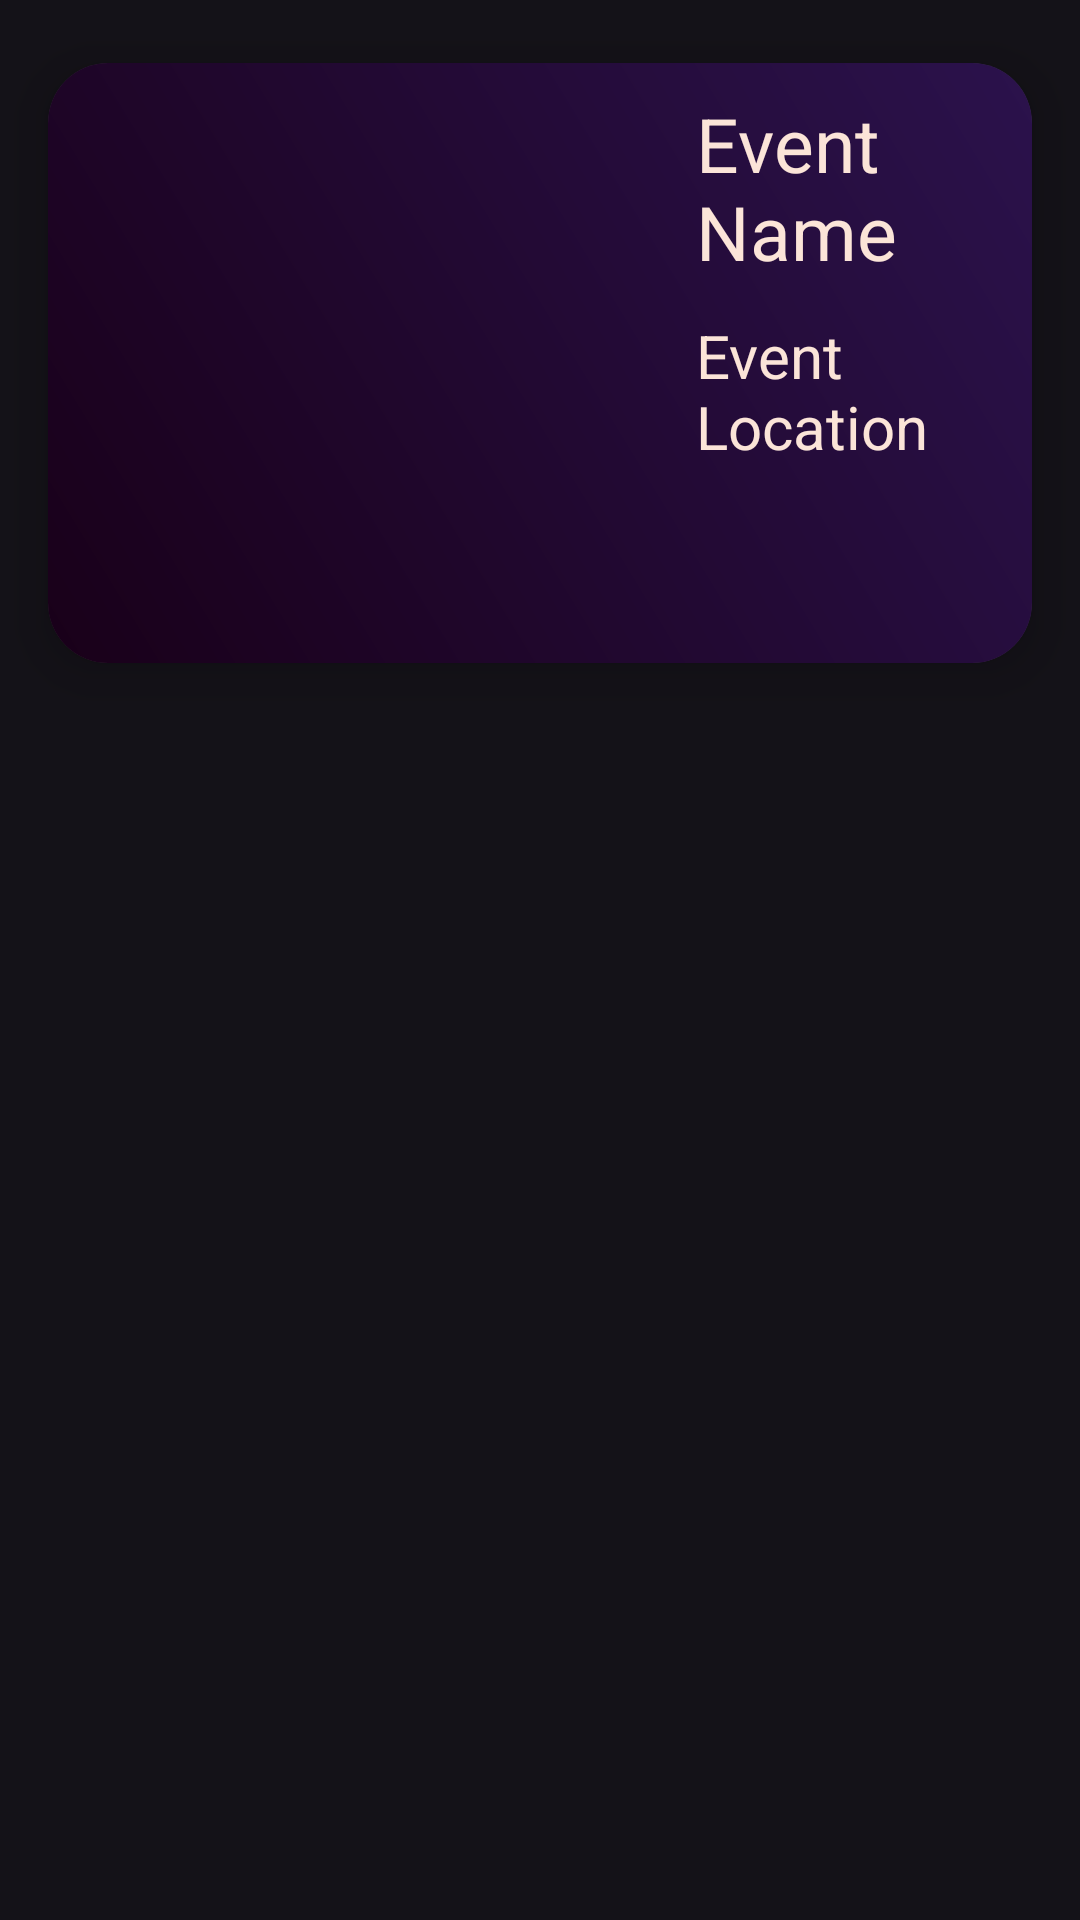

Produce the Android XML layout that renders to this screen, including the resource entries it uses.
<!-- AndroidManifest.xml: application theme Theme.Project_3 -->
<!-- res/layout/attendee_event_list_content.xml -->
<?xml version="1.0" encoding="utf-8"?>
<LinearLayout
    xmlns:android="http://schemas.android.com/apk/res/android"
    xmlns:app="http://schemas.android.com/apk/res-auto"
    xmlns:tools="http://schemas.android.com/tools"
    android:layout_width="match_parent"
    android:orientation="vertical"
    android:layout_height="250dp"
    >


    <androidx.cardview.widget.CardView
        app:cardElevation="10dp"
        app:cardMaxElevation="8dp"
        app:cardPreventCornerOverlap="true"
        app:cardUseCompatPadding="true"
        app:cardCornerRadius="20dp"
        android:layout_width="match_parent"
        android:layout_height="wrap_content"
        >
        <RelativeLayout
            android:orientation="horizontal"
            android:layout_width="match_parent"
            android:layout_height="wrap_content"
            android:background="@drawable/gradient_2">

            <ImageView
                android:id="@+id/eventPic"
                android:background="@drawable/rounded"
                android:layout_width="200dp"
                android:layout_height="200dp"
                android:layout_alignParentStart="true"
                android:layout_alignParentTop="true"
                android:layout_gravity="center"

                android:src="@drawable/baseline_image_24"></ImageView>

            <TextView
                android:id="@+id/event_name"
                android:layout_width="wrap_content"
                android:layout_height="wrap_content"
                android:layout_alignParentTop="true"
                android:layout_alignParentEnd="true"
                android:layout_gravity="center"
                android:layout_marginStart="16dp"
                android:layout_marginTop="10dp"
                android:layout_marginEnd="27dp"
                android:layout_toEndOf="@+id/eventPic"
                android:text="Event Name"
                android:textColor="@color/OffWhite"
                android:textSize="25dp"></TextView>

            <TextView
                android:id="@+id/event_location"
                android:layout_width="124dp"
                android:layout_height="wrap_content"
                android:layout_below="@+id/event_name"
                android:layout_alignBottom="@+id/event_name"
                android:layout_alignParentEnd="true"
                android:layout_gravity="center"
                android:layout_marginStart="16dp"
                android:layout_marginTop="11dp"
                android:layout_marginEnd="29dp"
                android:layout_marginBottom="-62dp"
                android:layout_toEndOf="@+id/eventPic"
                android:text="Event Location"
                android:textColor="@color/OffWhite"
                android:textSize="20dp"></TextView>
        </RelativeLayout>
    </androidx.cardview.widget.CardView>
</LinearLayout>
<!-- resources referenced by this layout -->
<resources>
  <color name="OffWhite">#FBE4D8</color>
  <!-- drawable gradient_2 (drawable) -->
  <shape xmlns:android="http://schemas.android.com/apk/res/android"
      android:shape="rectangle">
  
      <gradient
          android:startColor="@color/Maroon"
          android:endColor="@color/Purple"
          android:angle="45">
      </gradient>
  
  </shape>
  <!-- drawable rounded (drawable) -->
  <?xml version="1.0" encoding="utf-8"?>
  <shape xmlns:android="http://schemas.android.com/apk/res/android"
      android:shape="rectangle">
      <corners android:radius="10dp" /> 
  </shape>
  <style name="Theme.Project_3" parent="Base.Theme.Project_3" />
  <color name="Maroon">#190019</color>
  <color name="Purple">#2B124C</color>
  <style name="Base.Theme.Project_3" parent="Theme.Material3.Dark">
          
          
      </style>
</resources>
